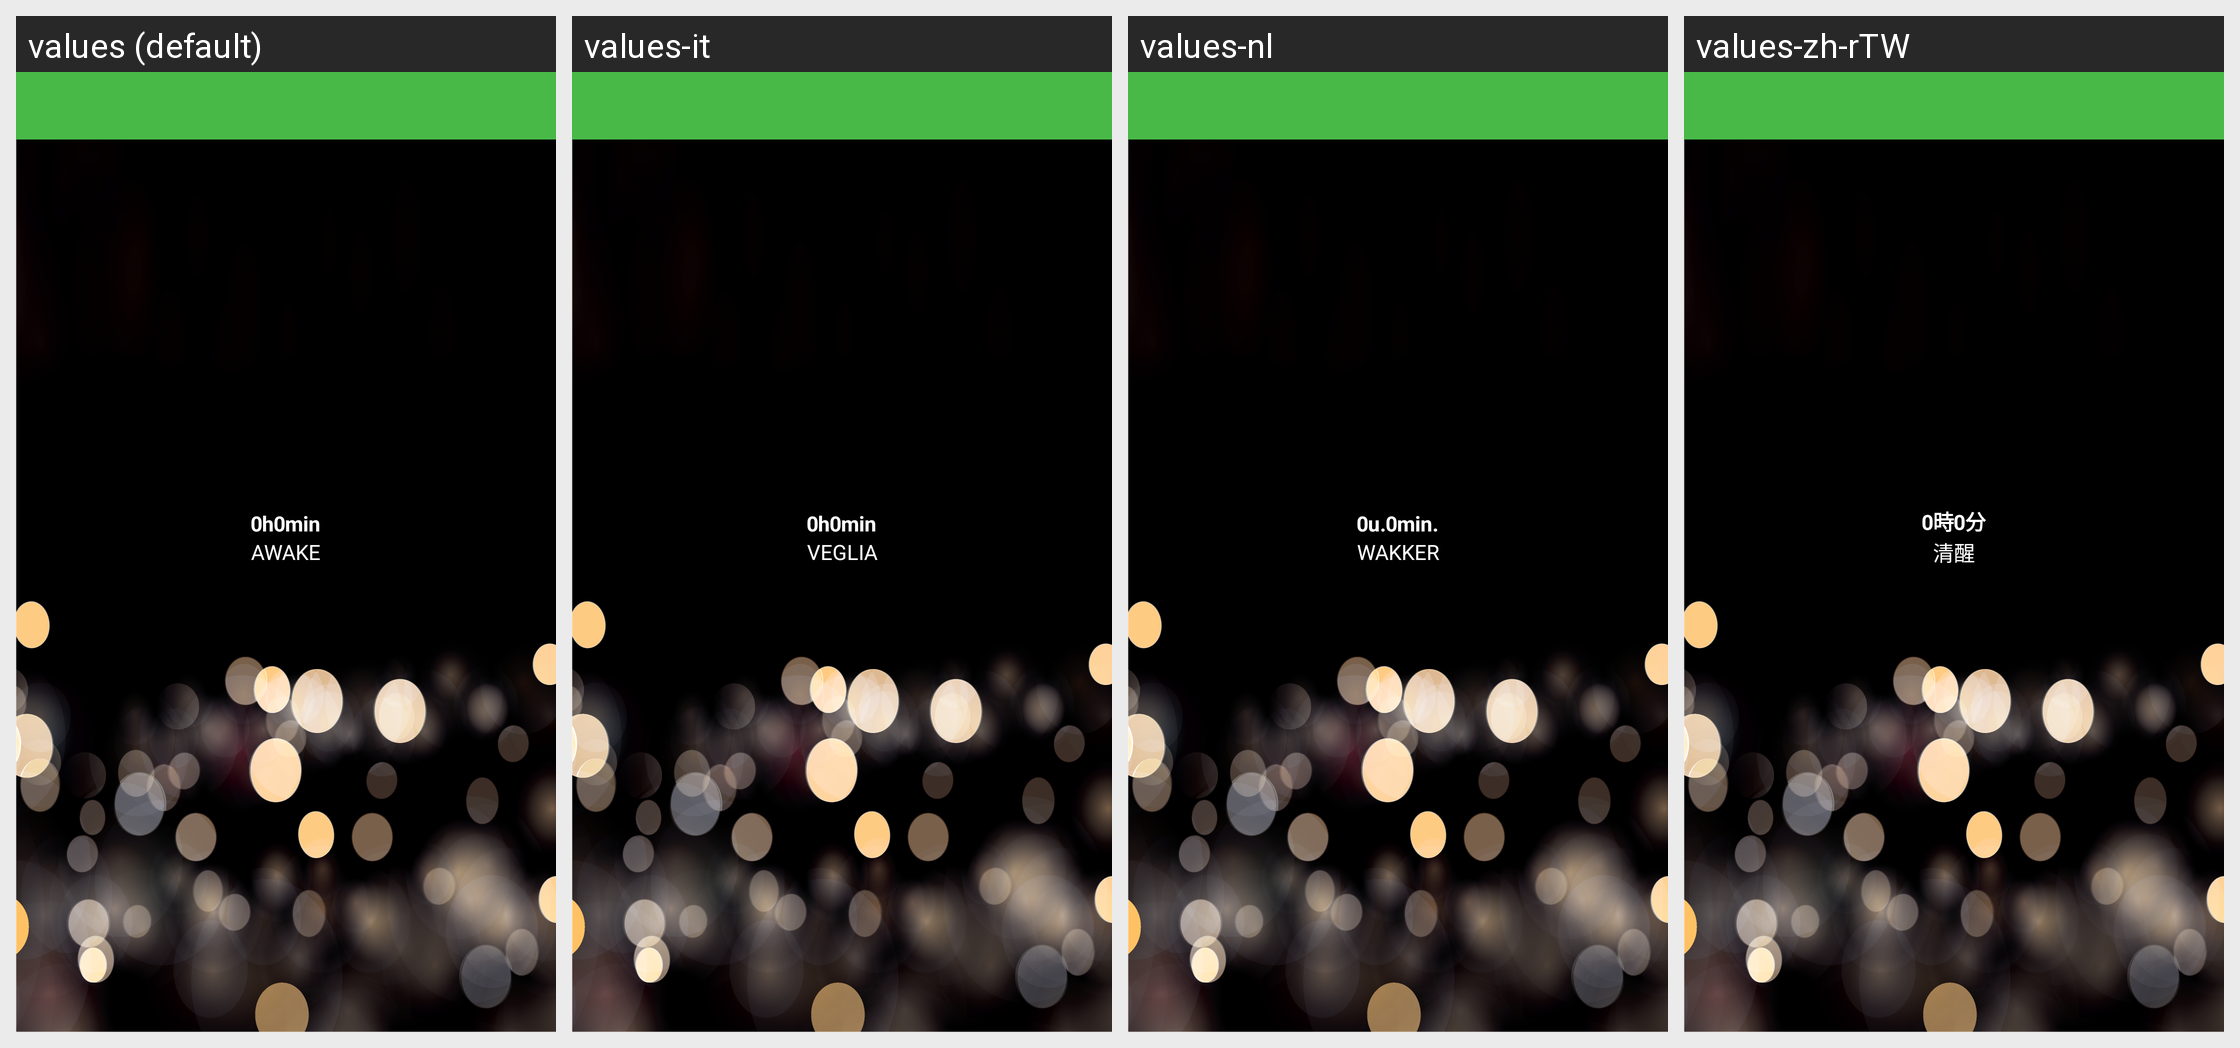

Translations of the strings shown on this Android screen, per locale in the grid:
Android screen res/layout/startsleep_view.xml rendered under 4 locales, left to right: values (default), values-it, values-nl, values-zh-rTW. Device: Nexus 5 (rendered at 1080×1920; each locale shown at half size, 540×960, under a caption strip naming it); theme android:Theme.Light.NoTitleBar.
Other locales in the repository, not shown: values-de, values-es, values-fr, values-ja, values-pl, values-pt, values-ru, values-zh-rCN.
Strings drawn on this screen, with the default value and each locale's value (text and hints the layout hard-codes, and strings that could not be matched under every locale, appear in the picture but are not listed):

awake_times
  values: AWAKE
  values-it: VEGLIA
  values-nl: WAKKER
  values-zh-rTW: 清醒

sleeps_hint_hours
  values: h
  values-it: h
  values-nl: u.
  values-zh-rTW: 時

sleeps_hint_mins
  values: min
  values-it: min
  values-nl: min.
  values-zh-rTW: 分
